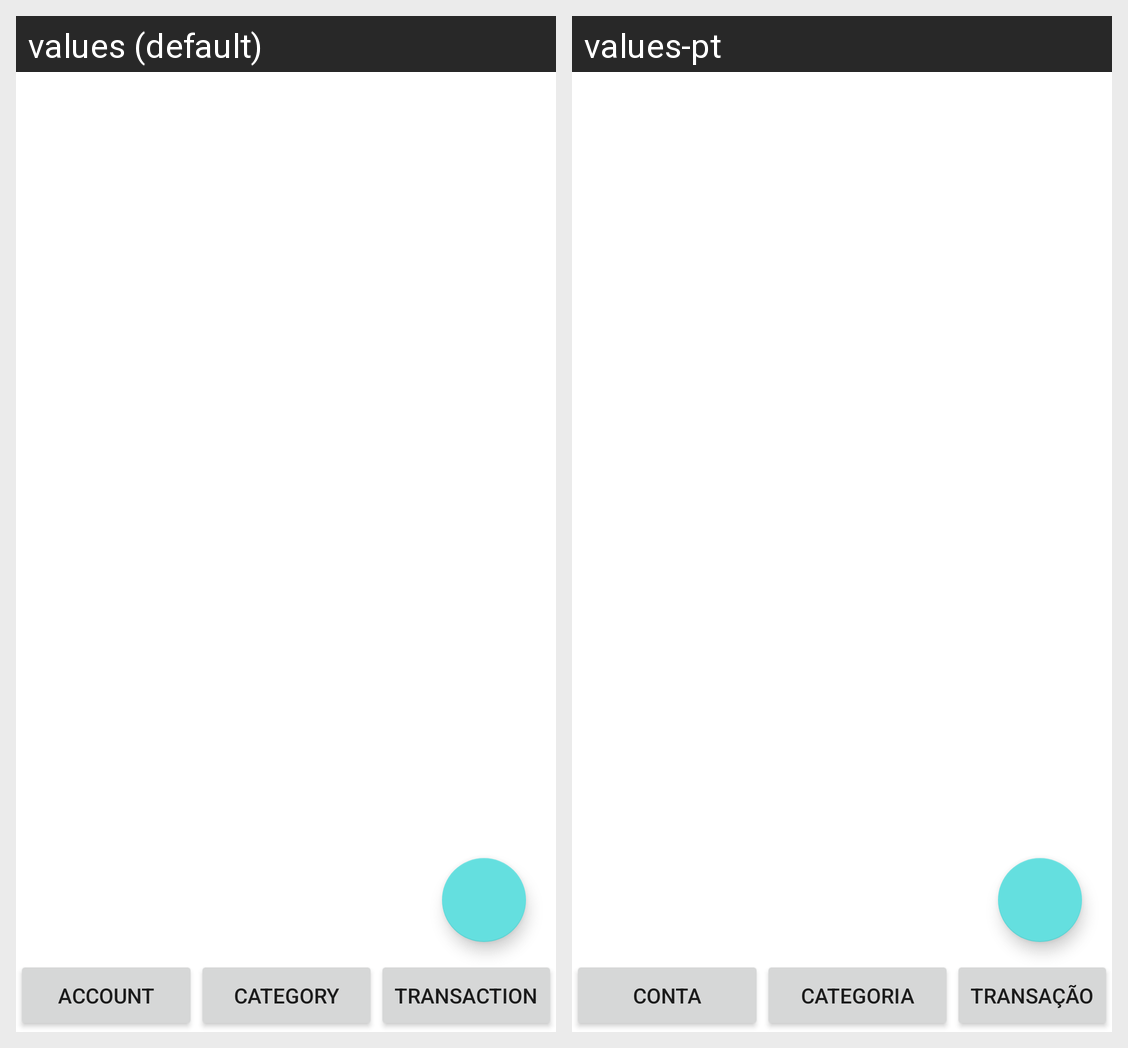

The Android screen above is rendered under two locales of the same app. Produce the string resources it draws, with the default and per-locale values.
Android screen res/layout/fragment_list_account.xml rendered under 2 locales, left to right: values (default), values-pt. Device: Nexus 5 (rendered at 1080×1920; each locale shown at half size, 540×960, under a caption strip naming it); theme Theme.BudgetManager.
Strings drawn on this screen, with the default value and each locale's value (text and hints the layout hard-codes, and strings that could not be matched under every locale, appear in the picture but are not listed):

Account
  values: Account
  values-pt: Conta

Category
  values: Category
  values-pt: Categoria

transaction
  values: Transaction
  values-pt: Transação
